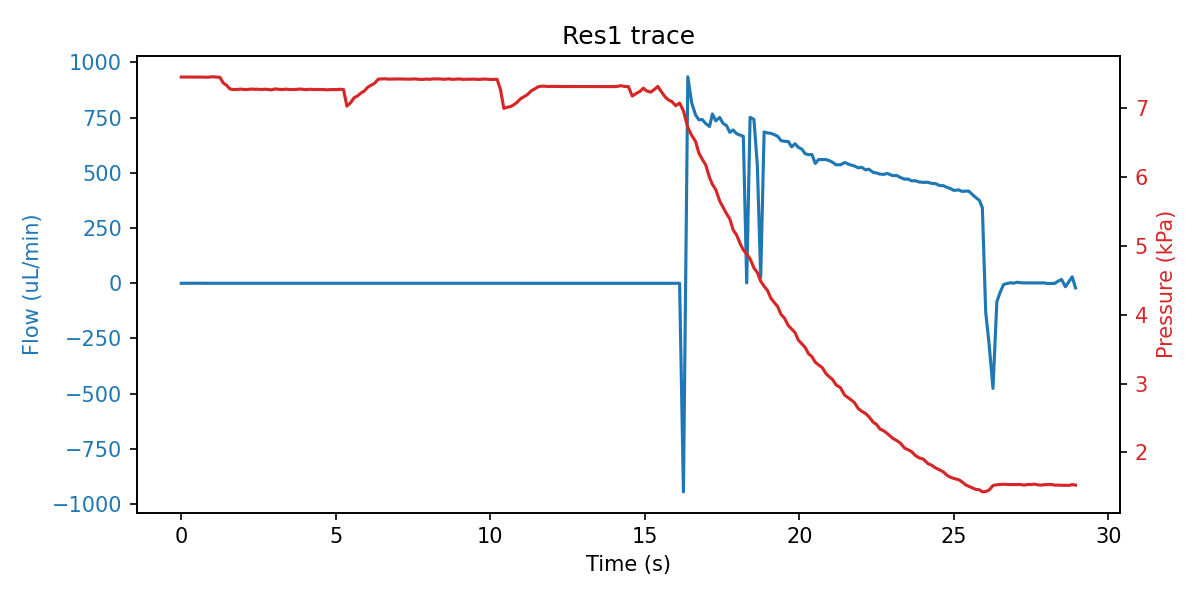

Source data for this figure (header and first rows):
sep=; 
Time of day; Time (s); SF06_5: (); 4VM02: V1 state; V2 state; V3 state; V4 state; SPS_1: Volume (ul); 4AM01:  1:P15585 (kPa); 1:Comp. Temp (C); 
15:51:43; 0; -0.133; 3; 1; 1; 15; 85.94; 7.457; 21.6; 
15:51:43; 0.125; 0.000; 3; 1; 5; 15; 85.94; 7.457; 21.6; 
15:51:43; 0.25; -0.133; 3; 1; 5; 15; 85.94; 7.456; 21.6; 
15:51:44; 0.36; -0.133; 3; 1; 5; 15; 85.94; 7.457; 21.6; 
15:51:44; 0.469; -0.133; 3; 1; 5; 15; 85.95; 7.456; 21.6; 
15:51:44; 0.578; 0.133; 3; 1; 5; 15; 85.94; 7.457; 21.6; 
15:51:44; 0.688; -0.133; 3; 1; 2; 15; 85.97; 7.456; 21.6; 
15:51:44; 0.797; -0.133; 3; 1; 2; 15; 85.95; 7.455; 21.6; 
15:51:44; 0.906; -0.133; 3; 1; 2; 15; 85.94; 7.456; 21.6; 
15:51:44; 1.016; -0.067; 3; 1; 2; 15; 85.94; 7.461; 21.6; 
15:51:44; 1.125; -0.167; 3; 1; 2; 15; 85.94; 7.457; 21.6; 
15:51:44; 1.25; -0.067; 3; 1; 2; 15; 85.94; 7.452; 21.6; 
15:51:45; 1.36; -0.200; 3; 1; 2; 15; 86.05; 7.371; 21.6; 
15:51:45; 1.469; -0.133; 3; 1; 2; 15; 86.57; 7.336; 21.6; 
15:51:45; 1.578; -0.033; 3; 1; 2; 15; 88.16; 7.283; 21.6; 
15:51:45; 1.688; -0.100; 3; 1; 2; 15; 88.47; 7.275; 21.6; 
15:51:45; 1.797; -0.167; 7; 1; 2; 15; 88.57; 7.276; 21.6; 
15:51:45; 1.922; -0.133; 7; 1; 2; 15; 88.58; 7.281; 21.6; 
15:51:45; 2.031; 0.000; 7; 1; 2; 15; 88.58; 7.276; 21.6; 
15:51:45; 2.141; 0.000; 7; 1; 2; 15; 88.58; 7.275; 21.6; 
15:51:45; 2.25; -0.067; 7; 1; 2; 15; 88.58; 7.282; 21.6; 
15:51:46; 2.375; 0.033; 7; 1; 2; 15; 88.58; 7.279; 21.6; 
15:51:46; 2.485; 0.000; 7; 1; 2; 15; 88.58; 7.279; 21.6; 
15:51:46; 2.594; 0.000; 1; 1; 2; 15; 88.59; 7.275; 21.6; 
15:51:46; 2.703; -0.167; 1; 1; 2; 15; 88.58; 7.280; 21.6; 
15:51:46; 2.813; -0.167; 1; 1; 2; 15; 88.9; 7.276; 21.6; 
15:51:46; 2.922; 0.000; 1; 1; 2; 15; 89.78; 7.270; 21.6; 
15:51:46; 3.031; 0.000; 1; 1; 2; 15; 91.12; 7.284; 21.6; 
15:51:46; 3.141; -0.100; 1; 1; 2; 15; 91.86; 7.279; 21.6; 
15:51:46; 3.266; 0.000; 1; 1; 2; 15; 92.92; 7.274; 21.6; 
15:51:47; 3.375; -0.067; 1; 1; 2; 15; 93.56; 7.281; 21.6; 
15:51:47; 3.485; 0.033; 1; 1; 2; 15; 94.58; 7.276; 21.6; 
15:51:47; 3.594; 0.200; 1; 1; 2; 15; 95.45; 7.275; 21.6; 
15:51:47; 3.703; -0.100; 1; 1; 2; 15; 95.98; 7.276; 21.6; 
15:51:47; 3.813; -0.133; 1; 1; 2; 15; 97.36; 7.282; 21.6; 
15:51:47; 3.922; -0.133; 1; 1; 2; 15; 97.78; 7.279; 21.6; 
15:51:47; 4.031; -0.133; 1; 1; 2; 15; 98.51; 7.273; 21.6; 
15:51:47; 4.141; -0.133; 1; 1; 2; 15; 99.15; 7.279; 21.6; 
15:51:47; 4.25; -0.133; 1; 1; 2; 15; 99.79; 7.276; 21.6; 
15:51:48; 4.36; -0.133; 1; 1; 2; 15; 100.1; 7.276; 21.6; 
15:51:48; 4.485; -0.100; 1; 1; 2; 15; 100.1; 7.275; 21.6; 
15:51:48; 4.594; -0.100; 5; 1; 2; 15; 100.1; 7.275; 21.6; 
15:51:48; 4.703; -0.067; 5; 1; 2; 15; 100.1; 7.271; 21.6; 
15:51:48; 4.813; 0.000; 5; 1; 2; 15; 100.1; 7.274; 21.6; 
15:51:48; 4.922; -0.267; 5; 1; 2; 15; 99.79; 7.275; 21.6; 
15:51:48; 5.031; 0.000; 5; 1; 2; 15; 99.7; 7.274; 21.6; 
15:51:48; 5.141; -0.033; 5; 1; 2; 15; 99.04; 7.279; 21.6; 
15:51:48; 5.25; -0.033; 5; 1; 2; 15; 98.06; 7.275; 21.6; 
15:51:49; 5.36; -0.067; 5; 1; 2; 15; 97.57; 7.034; 21.6; 
15:51:49; 5.485; -0.100; 3; 1; 2; 15; 96.63; 7.086; 21.6; 
15:51:49; 5.594; -0.033; 3; 1; 2; 15; 95.13; 7.156; 21.6; 
15:51:49; 5.703; -0.167; 3; 1; 2; 15; 94.38; 7.181; 21.6; 
15:51:49; 5.813; -0.233; 3; 1; 2; 15; 93.66; 7.224; 21.6; 
15:51:49; 5.922; 0.000; 3; 1; 2; 15; 93.02; 7.253; 21.6; 
15:51:49; 6.031; -0.033; 3; 1; 2; 15; 91.61; 7.307; 21.6; 
15:51:49; 6.141; 0.200; 3; 1; 2; 15; 91.01; 7.337; 21.6; 
15:51:49; 6.25; -0.200; 3; 1; 2; 15; 90.38; 7.364; 21.6; 
15:51:50; 6.375; -0.100; 3; 1; 2; 15; 88.79; 7.426; 21.6; 
15:51:50; 6.485; -0.133; 3; 1; 2; 15; 88.48; 7.429; 21.6; 
... 193 more rows
